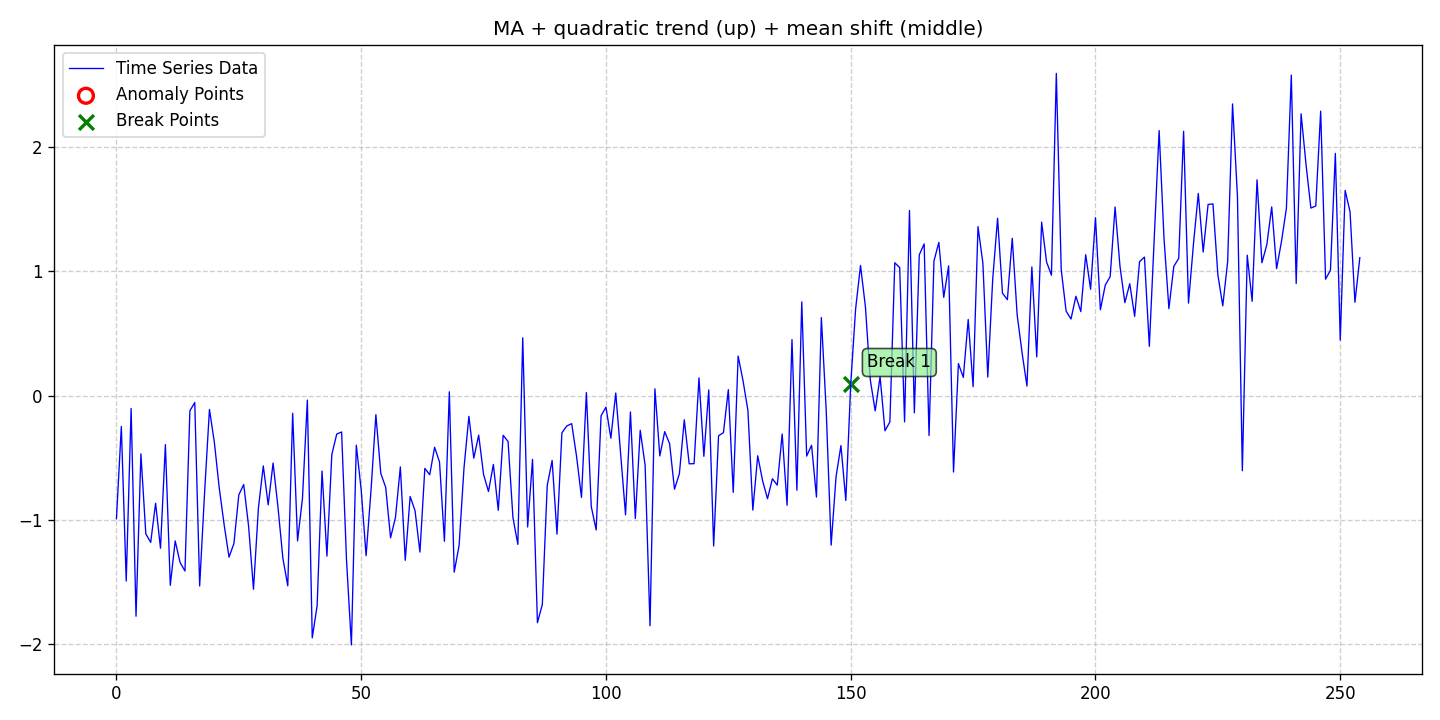

Data behind this chart, as committed beside it:
date, data, stationary, det_lin_up, det_lin_down, det_quad, det_cubic, det_exp, det_damped, stoc_trend, volatility, single_seas, multiple_seas, point_anom_single, point_anom_multi, collect_anom, context_anom, mean_shift, var_shift, trend_shift, point_anom_count, point_anom_location, point_anom_point, collect_anom_count
2020-01-01, -0.9889, 0, 0, 0, 1, 0, 0, 0, 0, 0, 0, 0, 0, 0, 0, 0, 1, 0, 0, 0, none, , 0
2020-01-02, -0.2469, 0, 0, 0, 1, 0, 0, 0, 0, 0, 0, 0, 0, 0, 0, 0, 1, 0, 0, 0, none, , 0
2020-01-03, -1.49, 0, 0, 0, 1, 0, 0, 0, 0, 0, 0, 0, 0, 0, 0, 0, 1, 0, 0, 0, none, , 0
2020-01-04, -0.1019, 0, 0, 0, 1, 0, 0, 0, 0, 0, 0, 0, 0, 0, 0, 0, 1, 0, 0, 0, none, , 0
2020-01-05, -1.773, 0, 0, 0, 1, 0, 0, 0, 0, 0, 0, 0, 0, 0, 0, 0, 1, 0, 0, 0, none, , 0
2020-01-06, -0.4672, 0, 0, 0, 1, 0, 0, 0, 0, 0, 0, 0, 0, 0, 0, 0, 1, 0, 0, 0, none, , 0
2020-01-07, -1.111, 0, 0, 0, 1, 0, 0, 0, 0, 0, 0, 0, 0, 0, 0, 0, 1, 0, 0, 0, none, , 0
2020-01-08, -1.179, 0, 0, 0, 1, 0, 0, 0, 0, 0, 0, 0, 0, 0, 0, 0, 1, 0, 0, 0, none, , 0
2020-01-09, -0.864, 0, 0, 0, 1, 0, 0, 0, 0, 0, 0, 0, 0, 0, 0, 0, 1, 0, 0, 0, none, , 0
2020-01-10, -1.226, 0, 0, 0, 1, 0, 0, 0, 0, 0, 0, 0, 0, 0, 0, 0, 1, 0, 0, 0, none, , 0
2020-01-11, -0.3927, 0, 0, 0, 1, 0, 0, 0, 0, 0, 0, 0, 0, 0, 0, 0, 1, 0, 0, 0, none, , 0
2020-01-12, -1.524, 0, 0, 0, 1, 0, 0, 0, 0, 0, 0, 0, 0, 0, 0, 0, 1, 0, 0, 0, none, , 0
2020-01-13, -1.167, 0, 0, 0, 1, 0, 0, 0, 0, 0, 0, 0, 0, 0, 0, 0, 1, 0, 0, 0, none, , 0
2020-01-14, -1.341, 0, 0, 0, 1, 0, 0, 0, 0, 0, 0, 0, 0, 0, 0, 0, 1, 0, 0, 0, none, , 0
2020-01-15, -1.409, 0, 0, 0, 1, 0, 0, 0, 0, 0, 0, 0, 0, 0, 0, 0, 1, 0, 0, 0, none, , 0
2020-01-16, -0.1213, 0, 0, 0, 1, 0, 0, 0, 0, 0, 0, 0, 0, 0, 0, 0, 1, 0, 0, 0, none, , 0
2020-01-17, -0.05397, 0, 0, 0, 1, 0, 0, 0, 0, 0, 0, 0, 0, 0, 0, 0, 1, 0, 0, 0, none, , 0
2020-01-18, -1.53, 0, 0, 0, 1, 0, 0, 0, 0, 0, 0, 0, 0, 0, 0, 0, 1, 0, 0, 0, none, , 0
2020-01-19, -0.7833, 0, 0, 0, 1, 0, 0, 0, 0, 0, 0, 0, 0, 0, 0, 0, 1, 0, 0, 0, none, , 0
2020-01-20, -0.1099, 0, 0, 0, 1, 0, 0, 0, 0, 0, 0, 0, 0, 0, 0, 0, 1, 0, 0, 0, none, , 0
2020-01-21, -0.3733, 0, 0, 0, 1, 0, 0, 0, 0, 0, 0, 0, 0, 0, 0, 0, 1, 0, 0, 0, none, , 0
2020-01-22, -0.7407, 0, 0, 0, 1, 0, 0, 0, 0, 0, 0, 0, 0, 0, 0, 0, 1, 0, 0, 0, none, , 0
2020-01-23, -1.037, 0, 0, 0, 1, 0, 0, 0, 0, 0, 0, 0, 0, 0, 0, 0, 1, 0, 0, 0, none, , 0
2020-01-24, -1.298, 0, 0, 0, 1, 0, 0, 0, 0, 0, 0, 0, 0, 0, 0, 0, 1, 0, 0, 0, none, , 0
2020-01-25, -1.188, 0, 0, 0, 1, 0, 0, 0, 0, 0, 0, 0, 0, 0, 0, 0, 1, 0, 0, 0, none, , 0
2020-01-26, -0.7963, 0, 0, 0, 1, 0, 0, 0, 0, 0, 0, 0, 0, 0, 0, 0, 1, 0, 0, 0, none, , 0
2020-01-27, -0.7138, 0, 0, 0, 1, 0, 0, 0, 0, 0, 0, 0, 0, 0, 0, 0, 1, 0, 0, 0, none, , 0
2020-01-28, -1.05, 0, 0, 0, 1, 0, 0, 0, 0, 0, 0, 0, 0, 0, 0, 0, 1, 0, 0, 0, none, , 0
2020-01-29, -1.556, 0, 0, 0, 1, 0, 0, 0, 0, 0, 0, 0, 0, 0, 0, 0, 1, 0, 0, 0, none, , 0
2020-01-30, -0.9042, 0, 0, 0, 1, 0, 0, 0, 0, 0, 0, 0, 0, 0, 0, 0, 1, 0, 0, 0, none, , 0
2020-01-31, -0.5639, 0, 0, 0, 1, 0, 0, 0, 0, 0, 0, 0, 0, 0, 0, 0, 1, 0, 0, 0, none, , 0
2020-02-01, -0.8769, 0, 0, 0, 1, 0, 0, 0, 0, 0, 0, 0, 0, 0, 0, 0, 1, 0, 0, 0, none, , 0
2020-02-02, -0.5407, 0, 0, 0, 1, 0, 0, 0, 0, 0, 0, 0, 0, 0, 0, 0, 1, 0, 0, 0, none, , 0
2020-02-03, -0.8956, 0, 0, 0, 1, 0, 0, 0, 0, 0, 0, 0, 0, 0, 0, 0, 1, 0, 0, 0, none, , 0
2020-02-04, -1.306, 0, 0, 0, 1, 0, 0, 0, 0, 0, 0, 0, 0, 0, 0, 0, 1, 0, 0, 0, none, , 0
2020-02-05, -1.529, 0, 0, 0, 1, 0, 0, 0, 0, 0, 0, 0, 0, 0, 0, 0, 1, 0, 0, 0, none, , 0
2020-02-06, -0.1406, 0, 0, 0, 1, 0, 0, 0, 0, 0, 0, 0, 0, 0, 0, 0, 1, 0, 0, 0, none, , 0
2020-02-07, -1.167, 0, 0, 0, 1, 0, 0, 0, 0, 0, 0, 0, 0, 0, 0, 0, 1, 0, 0, 0, none, , 0
2020-02-08, -0.8261, 0, 0, 0, 1, 0, 0, 0, 0, 0, 0, 0, 0, 0, 0, 0, 1, 0, 0, 0, none, , 0
2020-02-09, -0.03427, 0, 0, 0, 1, 0, 0, 0, 0, 0, 0, 0, 0, 0, 0, 0, 1, 0, 0, 0, none, , 0
2020-02-10, -1.947, 0, 0, 0, 1, 0, 0, 0, 0, 0, 0, 0, 0, 0, 0, 0, 1, 0, 0, 0, none, , 0
2020-02-11, -1.687, 0, 0, 0, 1, 0, 0, 0, 0, 0, 0, 0, 0, 0, 0, 0, 1, 0, 0, 0, none, , 0
2020-02-12, -0.6052, 0, 0, 0, 1, 0, 0, 0, 0, 0, 0, 0, 0, 0, 0, 0, 1, 0, 0, 0, none, , 0
2020-02-13, -1.29, 0, 0, 0, 1, 0, 0, 0, 0, 0, 0, 0, 0, 0, 0, 0, 1, 0, 0, 0, none, , 0
2020-02-14, -0.4724, 0, 0, 0, 1, 0, 0, 0, 0, 0, 0, 0, 0, 0, 0, 0, 1, 0, 0, 0, none, , 0
2020-02-15, -0.3077, 0, 0, 0, 1, 0, 0, 0, 0, 0, 0, 0, 0, 0, 0, 0, 1, 0, 0, 0, none, , 0
2020-02-16, -0.291, 0, 0, 0, 1, 0, 0, 0, 0, 0, 0, 0, 0, 0, 0, 0, 1, 0, 0, 0, none, , 0
2020-02-17, -1.321, 0, 0, 0, 1, 0, 0, 0, 0, 0, 0, 0, 0, 0, 0, 0, 1, 0, 0, 0, none, , 0
2020-02-18, -2.004, 0, 0, 0, 1, 0, 0, 0, 0, 0, 0, 0, 0, 0, 0, 0, 1, 0, 0, 0, none, , 0
2020-02-19, -0.3972, 0, 0, 0, 1, 0, 0, 0, 0, 0, 0, 0, 0, 0, 0, 0, 1, 0, 0, 0, none, , 0
2020-02-20, -0.7575, 0, 0, 0, 1, 0, 0, 0, 0, 0, 0, 0, 0, 0, 0, 0, 1, 0, 0, 0, none, , 0
2020-02-21, -1.286, 0, 0, 0, 1, 0, 0, 0, 0, 0, 0, 0, 0, 0, 0, 0, 1, 0, 0, 0, none, , 0
2020-02-22, -0.7629, 0, 0, 0, 1, 0, 0, 0, 0, 0, 0, 0, 0, 0, 0, 0, 1, 0, 0, 0, none, , 0
2020-02-23, -0.1516, 0, 0, 0, 1, 0, 0, 0, 0, 0, 0, 0, 0, 0, 0, 0, 1, 0, 0, 0, none, , 0
2020-02-24, -0.6237, 0, 0, 0, 1, 0, 0, 0, 0, 0, 0, 0, 0, 0, 0, 0, 1, 0, 0, 0, none, , 0
2020-02-25, -0.736, 0, 0, 0, 1, 0, 0, 0, 0, 0, 0, 0, 0, 0, 0, 0, 1, 0, 0, 0, none, , 0
2020-02-26, -1.142, 0, 0, 0, 1, 0, 0, 0, 0, 0, 0, 0, 0, 0, 0, 0, 1, 0, 0, 0, none, , 0
2020-02-27, -0.9783, 0, 0, 0, 1, 0, 0, 0, 0, 0, 0, 0, 0, 0, 0, 0, 1, 0, 0, 0, none, , 0
2020-02-28, -0.5721, 0, 0, 0, 1, 0, 0, 0, 0, 0, 0, 0, 0, 0, 0, 0, 1, 0, 0, 0, none, , 0
2020-02-29, -1.323, 0, 0, 0, 1, 0, 0, 0, 0, 0, 0, 0, 0, 0, 0, 0, 1, 0, 0, 0, none, , 0
... 195 more rows
